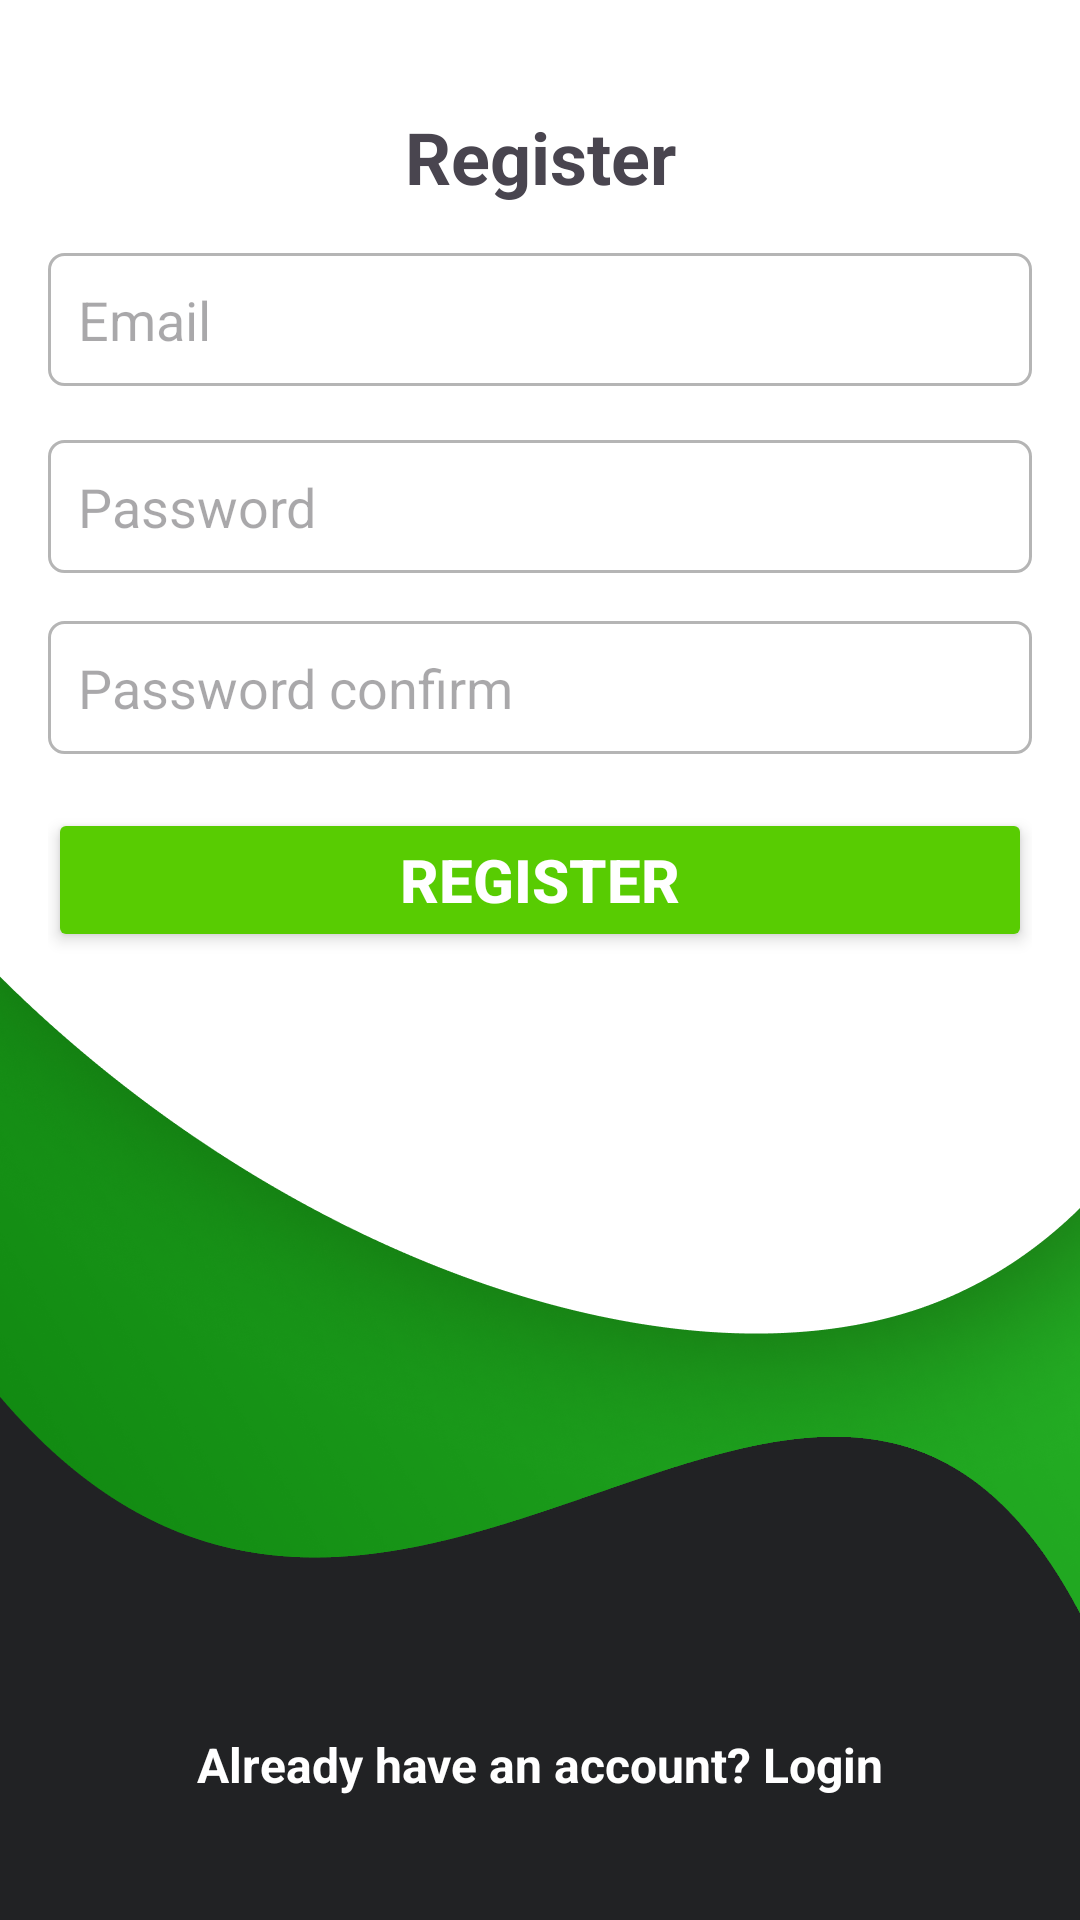

The Android layout XML behind this screen, and the referenced resources:
<!-- AndroidManifest.xml: application theme Theme.MapManager -->
<!-- res/layout/activity_register.xml -->
<?xml version="1.0" encoding="utf-8"?>
<androidx.constraintlayout.widget.ConstraintLayout xmlns:android="http://schemas.android.com/apk/res/android"
    xmlns:app="http://schemas.android.com/apk/res-auto"
    xmlns:tools="http://schemas.android.com/tools"
    android:layout_width="match_parent"
    android:layout_height="match_parent"
    android:background="@drawable/register"
    android:padding="16dp"
    tools:context=".RegisterActivity">

    <EditText
        android:id="@+id/editTextConfirmPassword"
        android:layout_width="0dp"
        android:layout_height="wrap_content"
        android:layout_marginTop="16dp"
        android:background="@drawable/edittext_rounded"
        android:hint="@string/confirm_password_text"
        android:inputType="textPassword"
        app:layout_constraintEnd_toEndOf="parent"
        app:layout_constraintHorizontal_bias="0.0"
        app:layout_constraintStart_toStartOf="parent"
        app:layout_constraintTop_toBottomOf="@+id/editTextPassword" />
    <EditText
        android:id="@+id/editTextPassword"
        android:layout_width="0dp"
        android:layout_height="wrap_content"
        android:layout_marginTop="18dp"
        android:background="@drawable/edittext_rounded"
        android:hint="@string/password_text"
        android:inputType="textPassword"
        app:layout_constraintEnd_toEndOf="parent"
        app:layout_constraintHorizontal_bias="0.0"
        app:layout_constraintStart_toStartOf="parent"
        app:layout_constraintTop_toBottomOf="@+id/editTextEmail" />
    <ImageView
        android:id="@+id/passStatusView1"
        android:layout_width="24dp"
        android:layout_height="24dp"
        android:layout_marginStart="320dp"
        android:layout_marginEnd="10dp"
        app:layout_constraintBottom_toBottomOf="@+id/editTextPassword"
        app:layout_constraintEnd_toEndOf="@+id/editTextPassword"
        app:layout_constraintHorizontal_bias="1.0"
        app:layout_constraintStart_toStartOf="@+id/editTextPassword"
        app:layout_constraintTop_toTopOf="@+id/editTextPassword"
        app:tint="@color/black"
        app:srcCompat="@drawable/show_pass" />
    <ImageView
        android:id="@+id/passStatusView2"
        android:layout_width="24dp"
        android:layout_height="24dp"
        android:layout_marginStart="320dp"
        app:tint="@color/black"
        android:layout_marginEnd="10dp"
        app:layout_constraintBottom_toBottomOf="@+id/editTextConfirmPassword"
        app:layout_constraintEnd_toEndOf="@+id/editTextConfirmPassword"
        app:layout_constraintHorizontal_bias="1.0"
        app:layout_constraintStart_toStartOf="@+id/editTextConfirmPassword"
        app:layout_constraintTop_toTopOf="@+id/editTextConfirmPassword"
        app:srcCompat="@drawable/show_pass" />
    <TextView
        android:id="@+id/textViewTitle"
        android:layout_width="wrap_content"
        android:layout_height="wrap_content"
        android:layout_marginTop="20dp"
        android:text="@string/register_head"
        android:textSize="24sp"
        android:textStyle="bold"
        app:layout_constraintEnd_toEndOf="parent"
        app:layout_constraintStart_toStartOf="parent"
        app:layout_constraintTop_toTopOf="parent"
        app:layout_constraintVertical_chainStyle="packed" />

    <EditText
        android:id="@+id/editTextEmail"
        android:layout_width="0dp"
        android:layout_height="wrap_content"
        android:layout_marginTop="16dp"
        android:background="@drawable/edittext_rounded"
        android:hint="@string/email_text"
        android:inputType="textEmailAddress"
        app:layout_constraintEnd_toEndOf="parent"
        app:layout_constraintStart_toStartOf="parent"
        app:layout_constraintTop_toBottomOf="@id/textViewTitle" />


    <Button
        android:id="@+id/buttonRegister"
        android:layout_width="0dp"
        android:layout_height="wrap_content"
        android:textSize="20sp"
        android:textStyle="bold"
        android:translationZ="1dp"
        android:elevation="5dp"
        android:backgroundTint="@color/green_dark"
        android:layout_marginTop="18dp"
        android:textColor="@color/white"
        android:text="@string/register_button_text"
        app:layout_constraintEnd_toEndOf="parent"
        app:layout_constraintStart_toStartOf="parent"
        app:layout_constraintTop_toBottomOf="@+id/editTextConfirmPassword" />

    <TextView
        android:id="@+id/loginTextView"
        android:layout_width="wrap_content"
        android:layout_height="wrap_content"
        android:layout_marginBottom="20dp"
        android:clickable="true"
        android:elevation="10dp"
        android:focusable="true"
        android:padding="5dp"
        android:text="@string/want_to_login_text"
        android:textColor="@color/white"
        android:textSize="16sp"
        android:textStyle="bold"
        android:translationZ="1dp"
        app:layout_constraintBottom_toBottomOf="parent"
        app:layout_constraintEnd_toEndOf="parent"
        app:layout_constraintStart_toStartOf="parent"
        app:layout_constraintTop_toBottomOf="@+id/buttonRegister"
        app:layout_constraintVertical_bias="1.0" />

</androidx.constraintlayout.widget.ConstraintLayout>
<!-- resources referenced by this layout -->
<resources>
  <color name="black">#FF000000</color>
  <color name="green_dark">#58cc02</color>
  <color name="white">#FFFFFF</color>
  <!-- drawable edittext_rounded (drawable) -->
  <?xml version="1.0" encoding="utf-8"?>
  <shape xmlns:android="http://schemas.android.com/apk/res/android"
      android:shape="rectangle">
      <solid android:color="@color/white" />
      <stroke
          android:width="1dp"
      android:color="@color/grey_white" />
      <corners android:radius="5dp" />
      <padding
          android:left="10dp"
          android:top="10dp"
          android:right="10dp"
          android:bottom="10dp" />
  
  </shape>
  <!-- drawable register: png bitmap (drawable, 191718 bytes) -->
  <!-- drawable show_pass (drawable) -->
  <vector xmlns:android="http://schemas.android.com/apk/res/android"
      android:width="512dp"
      android:height="512dp"
      android:viewportWidth="509.35"
      android:viewportHeight="509.35">
    <path
        android:fillColor="#FF000000"
        android:pathData="M488.93,188.54C437.4,109.02 349.41,60.66 254.65,59.77C159.9,60.66 71.91,109.02 20.37,188.54c-27.16,39.86 -27.16,92.28 0,132.14c51.51,79.57 139.5,127.98 234.28,128.9c94.75,-0.89 182.74,-49.25 234.28,-128.77C516.15,280.92 516.15,228.43 488.93,188.54zM436.2,284.54c-39.35,62.41 -107.77,100.49 -181.55,101.04c-73.78,-0.55 -142.2,-38.62 -181.55,-101.04c-12.27,-18.02 -12.27,-41.71 0,-59.73c39.35,-62.41 107.77,-100.49 181.55,-101.04c73.78,0.55 142.2,38.62 181.55,101.04C448.47,242.83 448.47,266.52 436.2,284.54z"/>
    <path
        android:fillColor="#FF000000"
        android:pathData="M254.65,254.67m-85.33,0a85.33,85.33 0,1 1,170.67 0a85.33,85.33 0,1 1,-170.67 0"/>
  </vector>
  <string name="confirm_password_text">Password confirm</string>
  <string name="email_text">Email</string>
  <string name="password_text">Password</string>
  <string name="register_button_text">Register</string>
  <string name="register_head">Register</string>
  <string name="want_to_login_text">Already have an account? Login</string>
  <style name="Theme.MapManager" parent="Base.Theme.MapManager" />
  <color name="grey_white">#b5b5b5</color>
  <style name="Base.Theme.MapManager" parent="Theme.Material3.DayNight.NoActionBar">
          
          
          <item name="android:statusBarColor" tools:targetApi="l">@color/green_ultra_dark</item>
      </style>
  <color name="green_ultra_dark">#20a620</color>
</resources>
